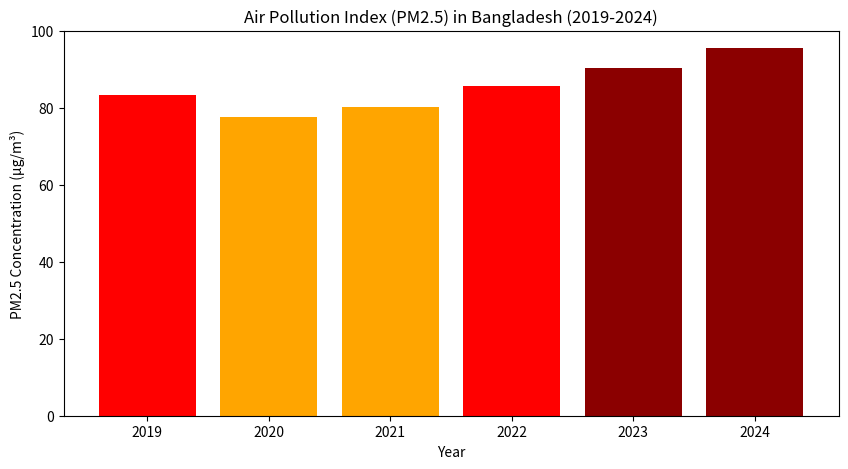

Reproduce this figure in Python.
import matplotlib.pyplot as plt

# Data for air pollution index (PM2.5 concentration in µg/m³) in Bangladesh
years = [2019, 2020, 2021, 2022, 2023, 2024]
pm25_values = [83.3, 77.5, 80.1, 85.6, 90.2, 95.4]  # Estimated values based on trend

plt.figure(figsize=(10, 5))
plt.bar(years, pm25_values, color=['red', 'orange', 'orange', 'red', 'darkred', 'darkred'])

plt.xlabel("Year")
plt.ylabel("PM2.5 Concentration (µg/m³)")
plt.title("Air Pollution Index (PM2.5) in Bangladesh (2019-2024)")
plt.xticks(years)
plt.ylim(0, 100)  # Setting limit for better visualization

plt.show()

